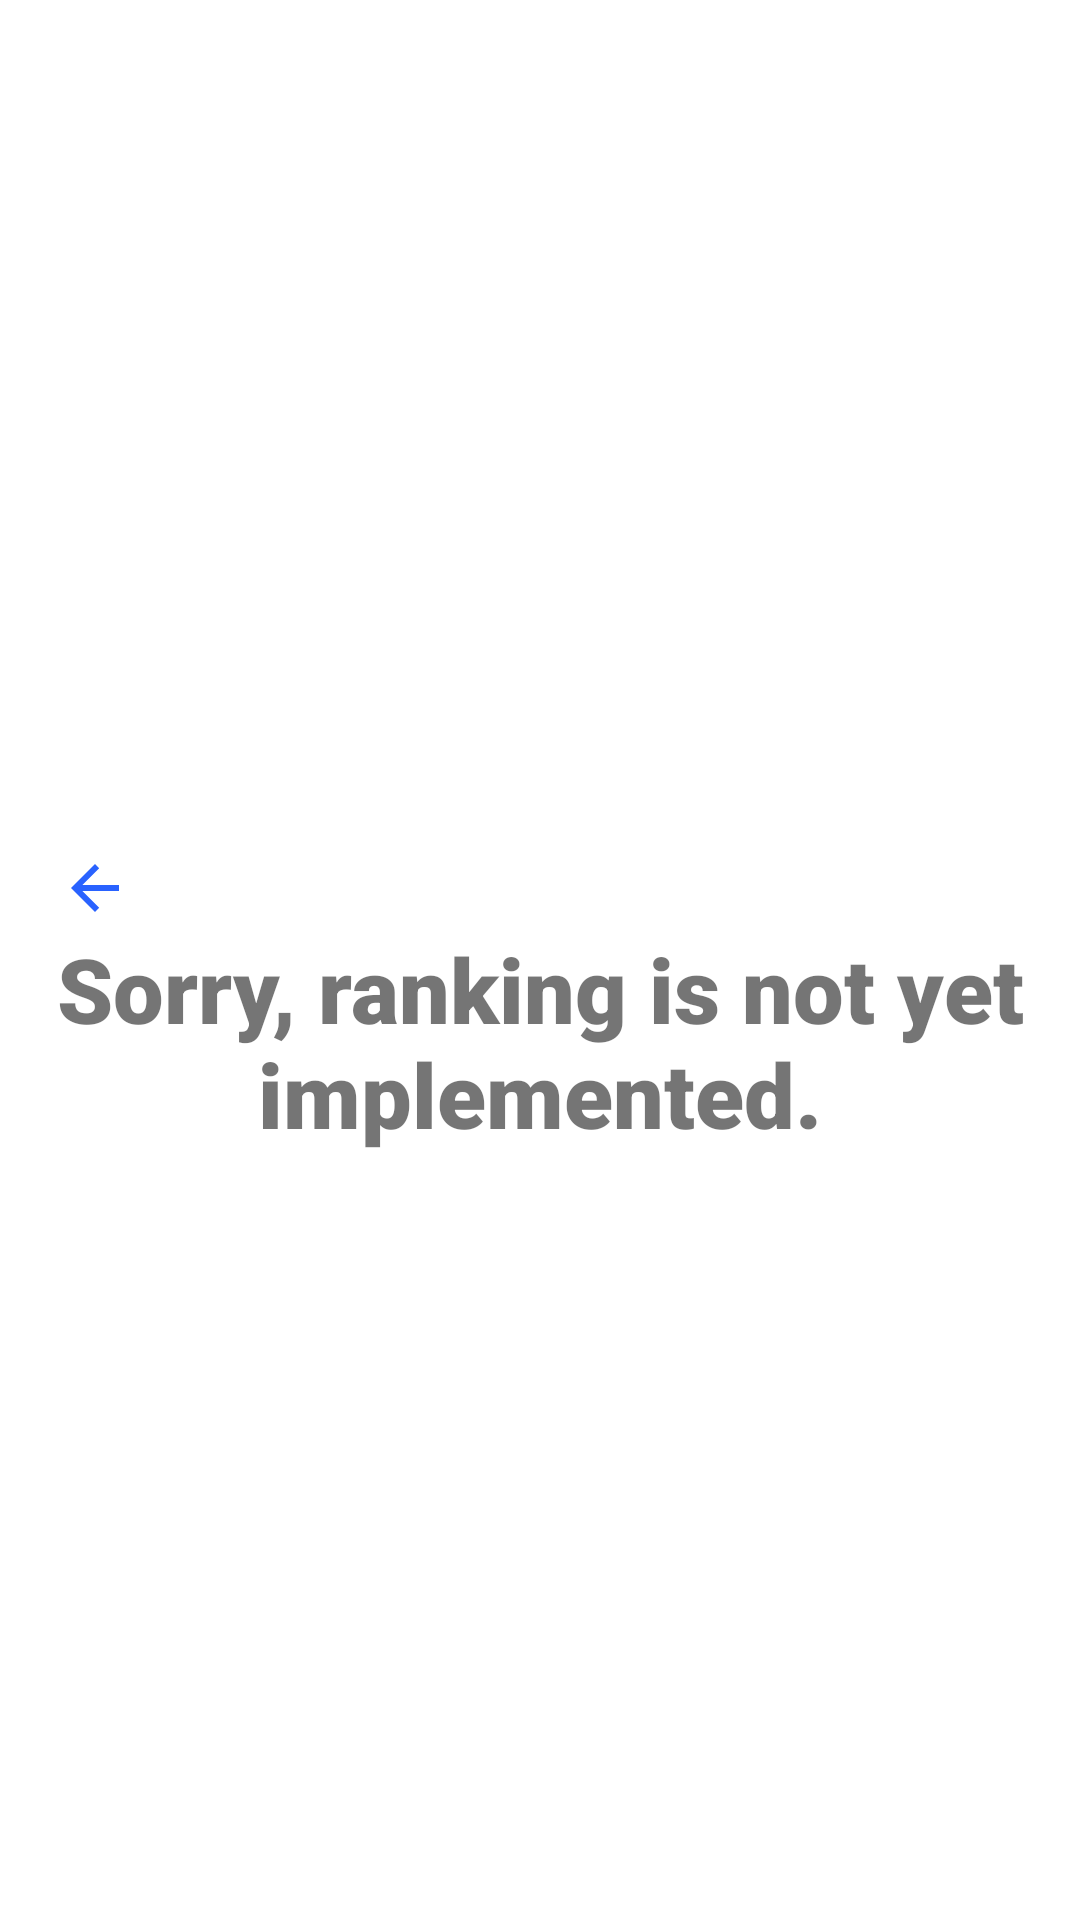

Layout XML and referenced resources for this Android screen:
<!-- AndroidManifest.xml: application theme Theme.TICTACTAOEGAME -->
<!-- res/layout/layout_rank_page.xml -->
<?xml version="1.0" encoding="utf-8"?>
<com.google.android.material.card.MaterialCardView xmlns:android="http://schemas.android.com/apk/res/android"
    xmlns:app="http://schemas.android.com/apk/res-auto"
    xmlns:tools="http://schemas.android.com/tools"
    style="@style/loginCard"
    android:layout_gravity="center"
    android:layout_marginTop="@dimen/loginViewsMargin"
    android:layout_marginBottom="@dimen/loginViewsMargin"
    android:background="@color/whiteCardColor"
    android:elevation="5dp"
    app:cardCornerRadius="@dimen/loginCardRadius">


    <LinearLayout
        style="@style/linearParent"
        android:layout_gravity="center"
        android:padding="@dimen/loginViewsMargin">

        <ImageButton
            android:id="@+id/button_back"
            android:layout_width="wrap_content"
            android:layout_height="wrap_content"
            android:layout_marginStart="20dp"
            android:layout_marginTop="30dp"
            android:layout_marginEnd="30dp"
            android:background="?attr/selectableItemBackgroundBorderless"
            android:src="?attr/homeAsUpIndicator"
            android:tint="@color/primaryTextColor" />

        <TextView
            android:id="@+id/rankScore"
            android:layout_width="match_parent"
            android:layout_height="78dp"
            android:fontFamily="sans-serif-black"
            android:gravity="center_vertical"
            android:text="Sorry, ranking is not yet implemented."
            android:textAlignment="center"

            android:textSize="30sp"
            app:layout_constraintEnd_toEndOf="parent"
            app:layout_constraintHorizontal_bias="0.503"
            app:layout_constraintStart_toStartOf="parent"
            app:layout_constraintTop_toTopOf="parent"
            tools:ignore="MissingConstraints,RtlCompat" />

    </LinearLayout>
</com.google.android.material.card.MaterialCardView>
<!-- resources referenced by this layout -->
<resources>
  <color name="primaryTextColor">#2962ff</color>
  <color name="whiteCardColor">#fff</color>
  <style name="linearParent" parent="parent">
          <item name="android:orientation">vertical</item>
      </style>
  <style name="loginCard" parent="parent" />
  <style name="Theme.TICTACTAOEGAME" parent="Theme.MaterialComponents.Light.NoActionBar">
          
          <item name="colorPrimary">@color/colorPrimary</item>
          
          
          
          <item name="colorSecondary">@color/colorAccent</item>
          
          <item name="colorOnSecondary">@color/colorPrimaryDark</item>
          
          <item name="android:statusBarColor" tools:targetApi="l">?attr/colorPrimaryVariant</item>
          
      </style>
  <style name="parent">
          <item name="android:layout_width">match_parent</item>
          <item name="android:layout_height">wrap_content</item>
      </style>
  <color name="colorPrimary">#304ffe</color>
  <color name="colorAccent">#00A5FF</color>
  <color name="colorPrimaryDark">#3829f6</color>
</resources>
